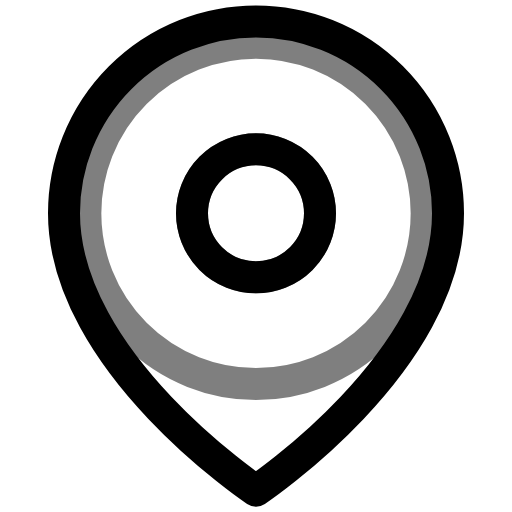
t = 0.00 s
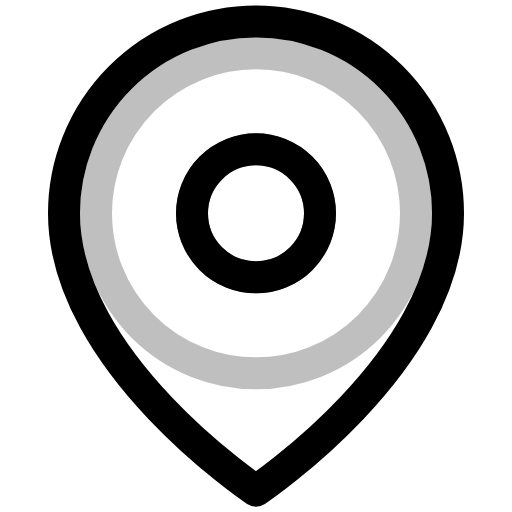
t = 0.50 s
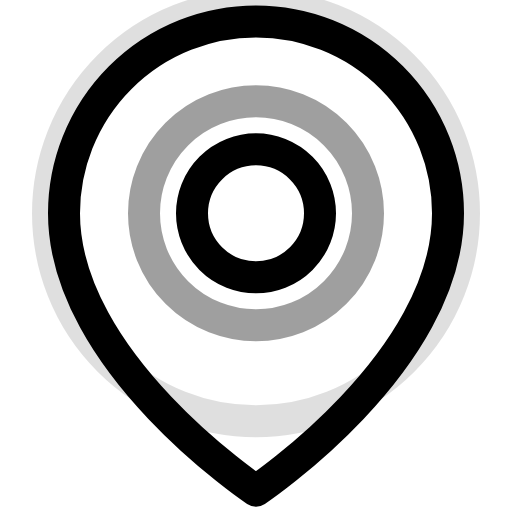
t = 0.75 s
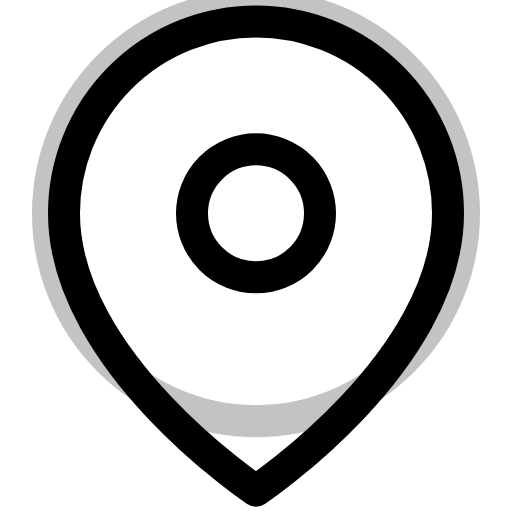
t = 1.25 s
t = 1.75 s: frame unchanged from t = 0.75 s, image omitted
t = 2.00 s: frame unchanged from t = 0.50 s, image omitted

The animated SVG that drew these frames (rendered in a browser with its animation timeline set to each time). Animation: 4 SMIL elements (animate=4); one cycle of 2.50 s, repeats indefinitely.

<svg viewBox="0 0 24 24" width="24" height="24" fill="none" stroke="currentColor" stroke-width="1.5" stroke-linecap="round" stroke-linejoin="round" xmlns="http://www.w3.org/2000/svg">
  <path d="M21 10c0 7-9 13-9 13s-9-6-9-13a9 9 0 0 1 18 0z"/>
  <circle cx="12" cy="10" r="3"/>
  <circle cx="12" cy="10" r="8" opacity="0.5">
    <animate attributeName="r" values="3;12;3" dur="2s" repeatCount="indefinite"/>
    <animate attributeName="opacity" values="0.5;0;0.5" dur="2s" repeatCount="indefinite"/>
  </circle>
  <circle cx="12" cy="10" r="8" opacity="0.5">
    <animate attributeName="r" values="3;12;3" dur="2s" repeatCount="indefinite" begin="0.5s"/>
    <animate attributeName="opacity" values="0.5;0;0.5" dur="2s" repeatCount="indefinite" begin="0.5s"/>
  </circle>
</svg>
